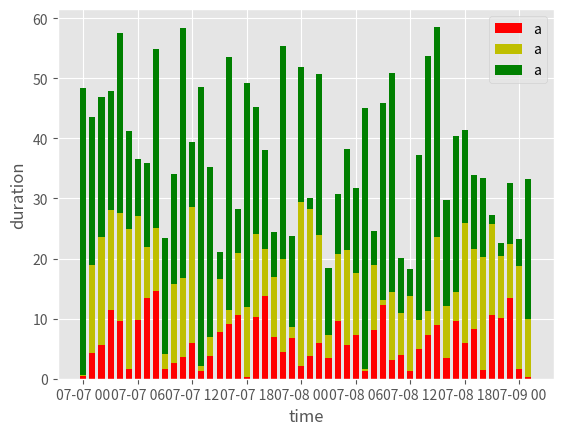

Write Python code to recreate this figure.
from random import randint, random
from datetime import datetime, timezone, timedelta
from typing import List

import matplotlib.pyplot as plt
from matplotlib.dates import date2num

now = datetime.now(tz=timezone.utc)
now = datetime(year=2017, month=7, day=7)


def color_gen():
    i = 0
    colors = ["r", "y", "g"]
    while True:
        yield colors[i % 3]
        i += 1


def barchart(x: List[datetime], bar_sets: List[List[float]]):
    """
    Based on:
     - https://stackoverflow.com/questions/17827748/matplotilb-bar-chart-diagonal-tick-labels
     - https://matplotlib.org/examples/pylab_examples/bar_stacked.html
    """
    plt.figure()

    x = date2num(x)

    ax = plt.subplot(111)
    ax.set_xlabel("time")
    ax.set_ylabel("duration")
    ax.xaxis_date()
    # ax.set_xticklabels(["{}:{:02d}".format(dt.hour, dt.minute) for dt in x], rotation=45)

    n = len(bar_sets[0])
    bottom = [0.0] * n
    colors = color_gen()
    for bars in bar_sets:
        color = next(colors)
        ax.bar(
            x,
            bars,
            width=1 / 24 / 1.5,
            align="center",
            color=color,
            bottom=bottom,
            label="a",
        )
        bottom = [bottom[i] + bars[i] for i in range(n)]

    ax.legend()
    plt.show()


if __name__ == "__main__":
    plt.style.use("ggplot")

    n = 50
    x = [now + timedelta(hours=i) for i in range(n)]
    y1 = [random() * 15 for i in range(n)]
    y2 = [random() * (30 - y1[i]) for i in range(n)]
    y3 = [random() * (60 - y1[i] - y2[i]) for i in range(n)]

    barchart(x, [y1, y2, y3])
